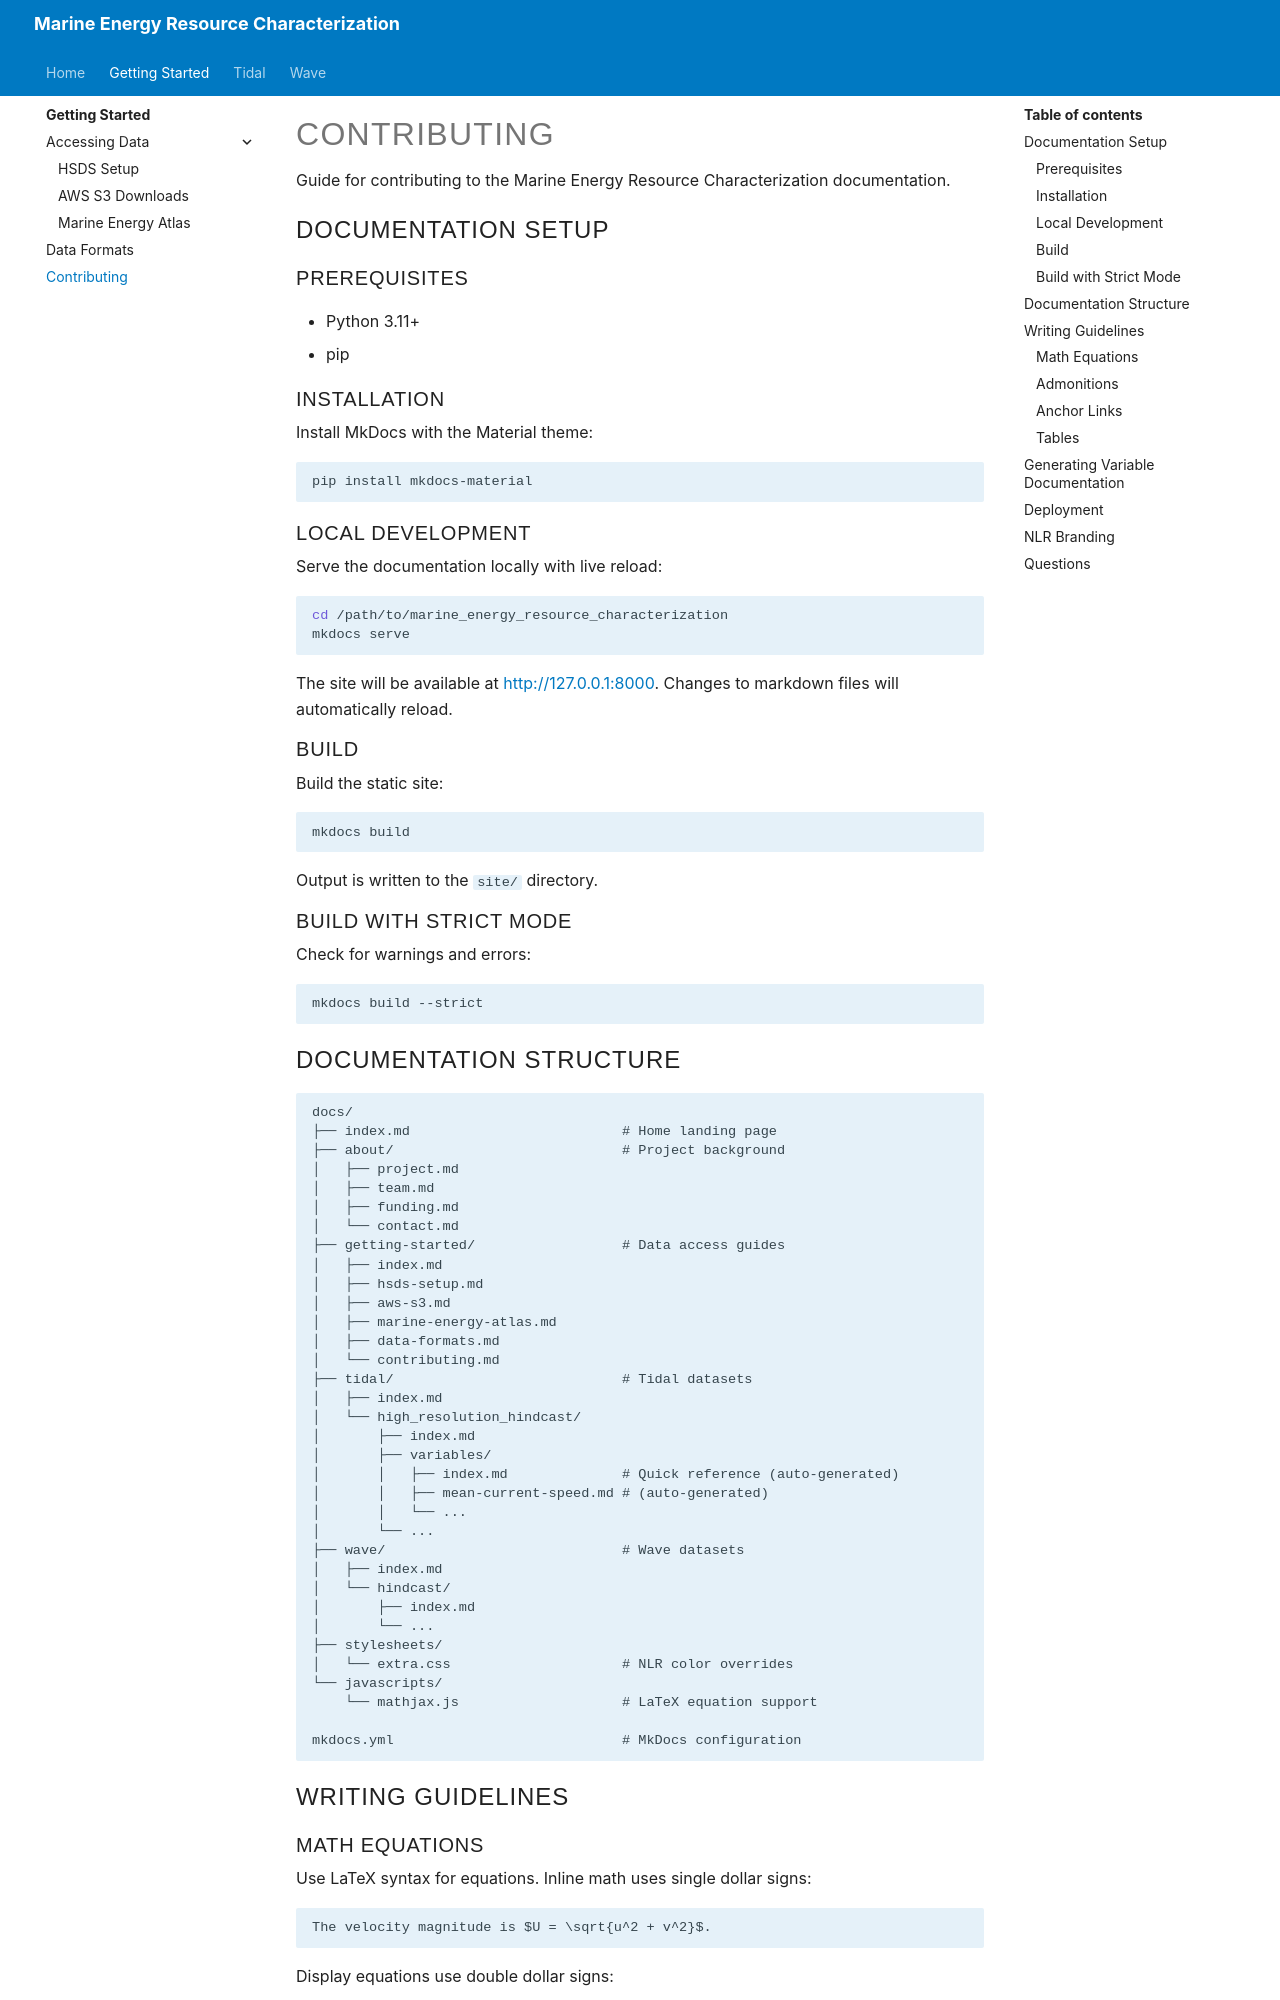

repository: NatLabRockies/Marine_Energy_Resource_Characterization · page: pr-preview/pr-4/getting-started/contributing/index.html · generator: mkdocs

# Contributing

Guide for contributing to the Marine Energy Resource Characterization documentation.

## Documentation Setup

### Prerequisites

- Python 3.11+
- pip

### Installation

Install MkDocs with the Material theme:

```bash
pip install mkdocs-material
```

### Local Development

Serve the documentation locally with live reload:

```bash
cd /path/to/marine_energy_resource_characterization
mkdocs serve
```

The site will be available at [http://127.0.0.1:8000](http://127.0.0.1:8000). Changes to markdown files will automatically reload.

### Build

Build the static site:

```bash
mkdocs build
```

Output is written to the `site/` directory.

### Build with Strict Mode

Check for warnings and errors:

```bash
mkdocs build --strict
```

## Documentation Structure

```
docs/
├── index.md                          # Home landing page
├── about/                            # Project background
│   ├── project.md
│   ├── team.md
│   ├── funding.md
│   └── contact.md
├── getting-started/                  # Data access guides
│   ├── index.md
│   ├── hsds-setup.md
│   ├── aws-s3.md
│   ├── marine-energy-atlas.md
│   ├── data-formats.md
│   └── contributing.md
├── tidal/                            # Tidal datasets
│   ├── index.md
│   └── high_resolution_hindcast/
│       ├── index.md
│       ├── variables/
│       │   ├── index.md              # Quick reference (auto-generated)
│       │   ├── mean-current-speed.md # (auto-generated)
│       │   └── ...
│       └── ...
├── wave/                             # Wave datasets
│   ├── index.md
│   └── hindcast/
│       ├── index.md
│       └── ...
├── stylesheets/
│   └── extra.css                     # NLR color overrides
└── javascripts/
    └── mathjax.js                    # LaTeX equation support

mkdocs.yml                            # MkDocs configuration
```

## Writing Guidelines
